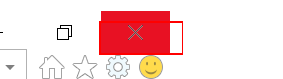
Task: Robotic Enterprise Framework for the project Consulta de licitaciones
Workflow: CloseAllApplications

Step 1: click on the push button 'Close' in window 'Junta de Andalucía*' (iexplore.exe)
